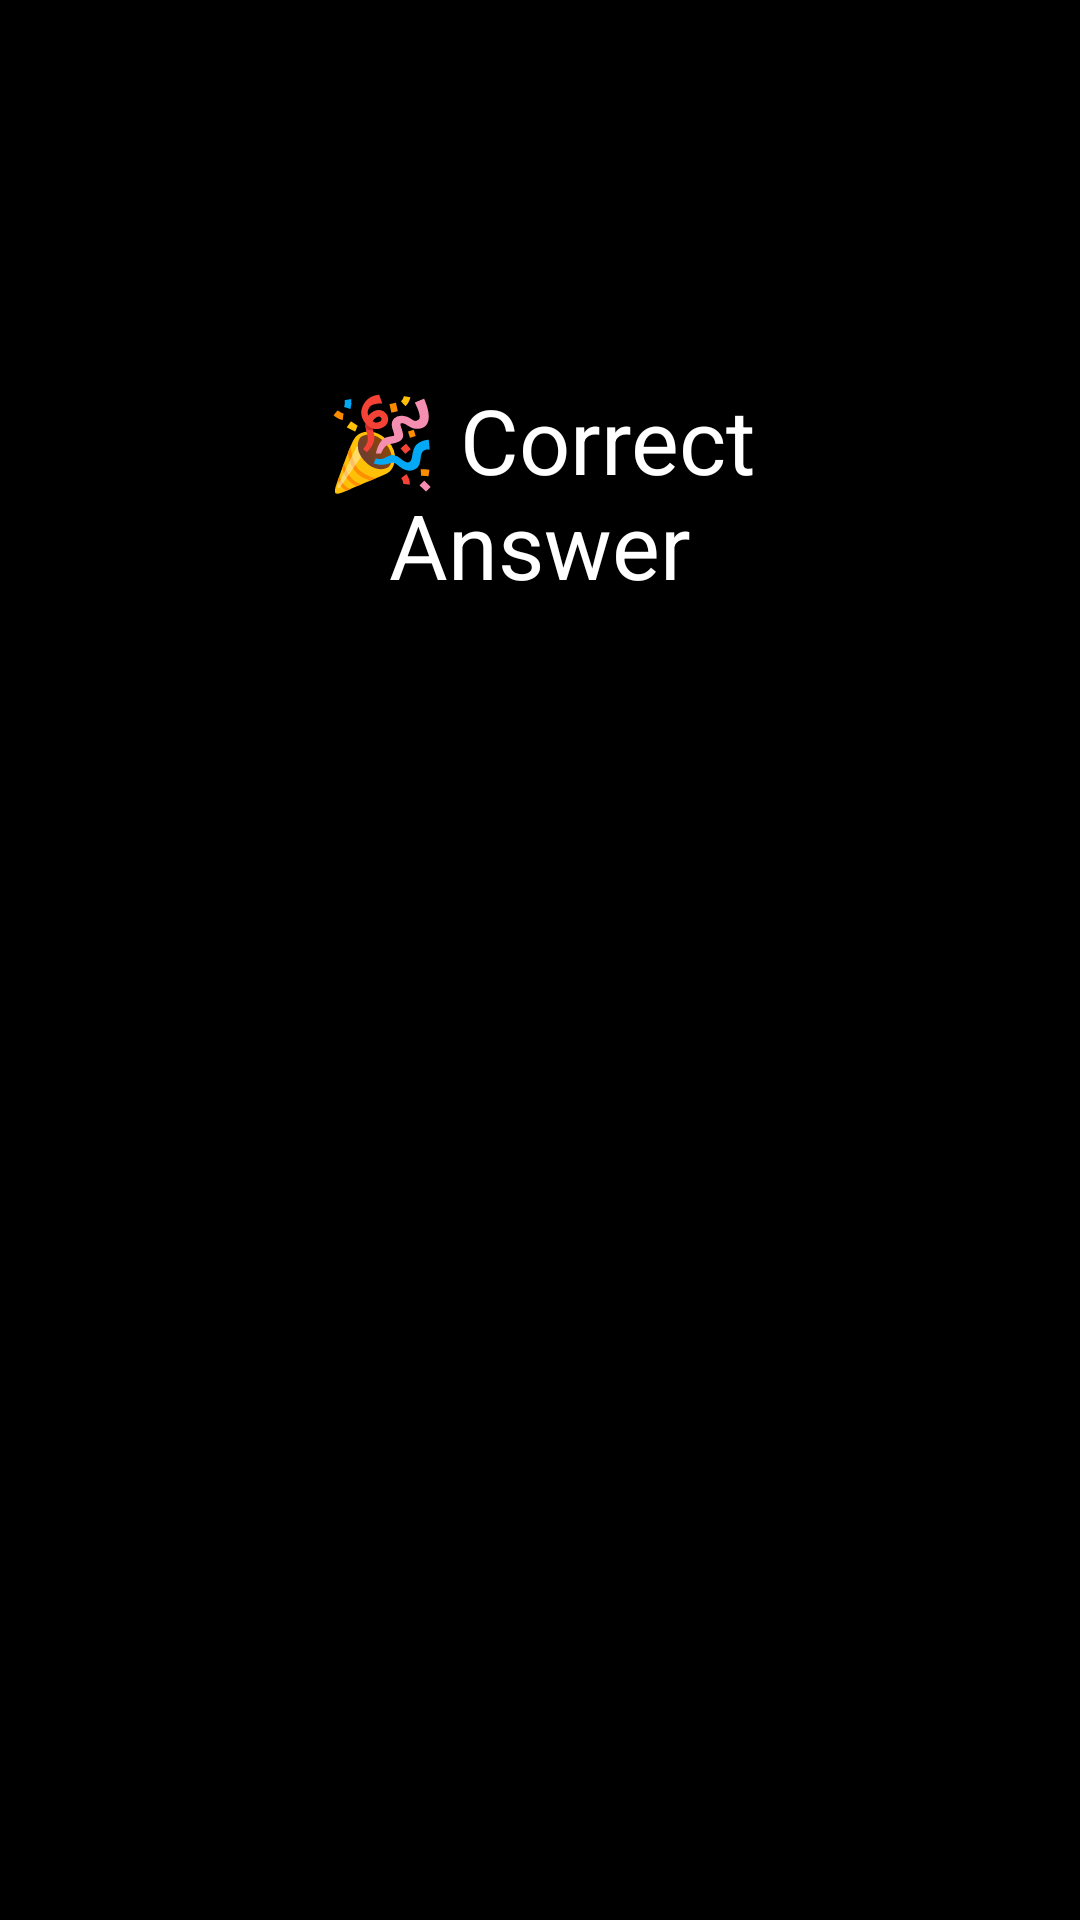

Write the Android layout XML for this screen, with the resource values it uses.
<!-- AndroidManifest.xml: application theme Theme.GuessNumber -->
<!-- res/layout/activity_guess_result.xml -->
<?xml version="1.0" encoding="utf-8"?>
<layout xmlns:android="http://schemas.android.com/apk/res/android"
    xmlns:app="http://schemas.android.com/apk/res-auto"
    xmlns:tools="http://schemas.android.com/tools">

    <data>

    </data>

    <androidx.constraintlayout.widget.ConstraintLayout
        android:id="@+id/result_tab"
        android:layout_width="match_parent"
        android:layout_height="match_parent"
        android:layout_gravity="center"
        android:background="@color/black"
        tools:context=".guessResult">

        <TextView
            android:id="@+id/correct"
            android:text="@string/correct_answer"
            app:layout_constraintBottom_toBottomOf="parent"
            app:layout_constraintEnd_toEndOf="parent"
            app:layout_constraintStart_toStartOf="parent"
            app:layout_constraintTop_toTopOf="parent"
            app:layout_constraintVertical_bias="0.19"
            style="@style/text_style_1" />

        <TextView
            android:id="@+id/result"
            style="@style/text_style_1"
            android:layout_width="230dp"
            android:layout_height="128dp"

            app:layout_constraintBottom_toBottomOf="parent"
            app:layout_constraintEnd_toEndOf="parent"
            app:layout_constraintHorizontal_bias="0.535"
            app:layout_constraintStart_toStartOf="parent"
            app:layout_constraintTop_toTopOf="parent"
            app:layout_constraintVertical_bias="0.693" />
    </androidx.constraintlayout.widget.ConstraintLayout>
</layout>
<!-- resources referenced by this layout -->
<resources>
  <string name="correct_answer">🎉 Correct Answer</string>
  <style name="text_style_1">
          <item name="android:layout_width">217dp</item>
          <item name="android:layout_height">137dp</item>
          <item name="android:gravity">center</item>
          <item name="android:textAlignment">center</item>
          <item name="android:textColor">@color/white</item>
          <item name="android:textSize">30sp</item>
      </style>
  <!-- not gathered from this repository: default colours our renderer supplied (Android Studio template values) -->
  <color name="black">#FF000000</color>
  <color name="white">#FFFFFFFF</color>
</resources>
